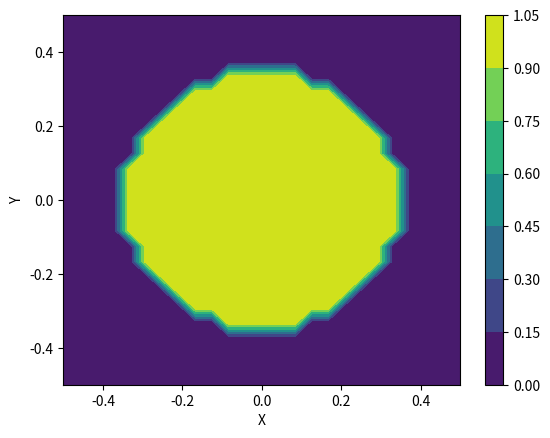
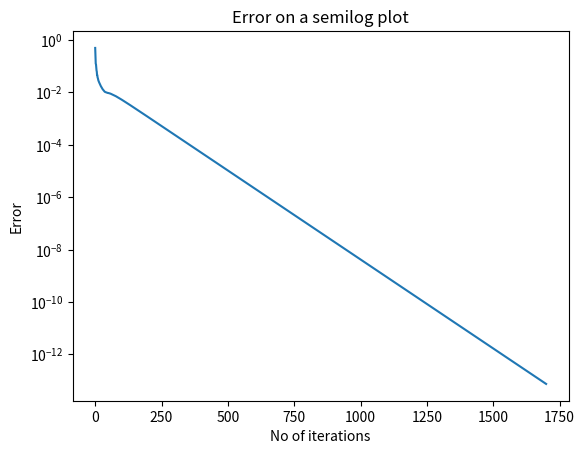
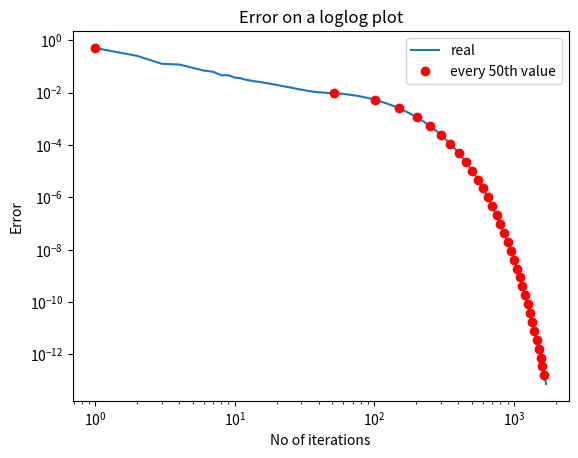
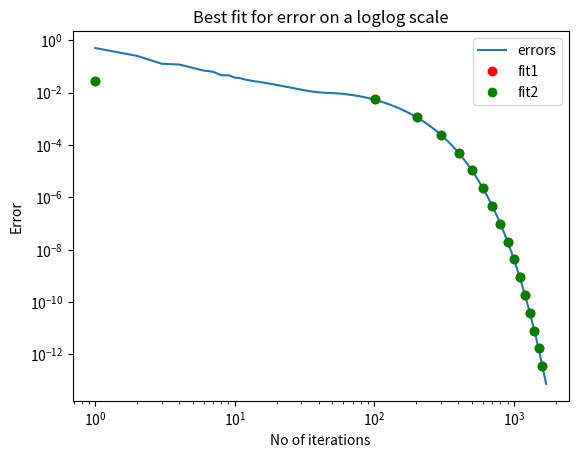
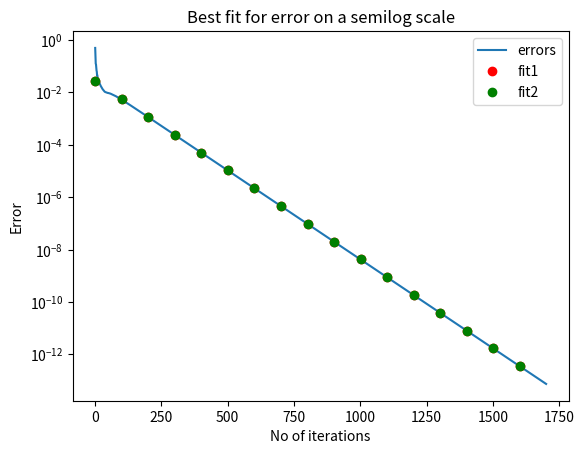
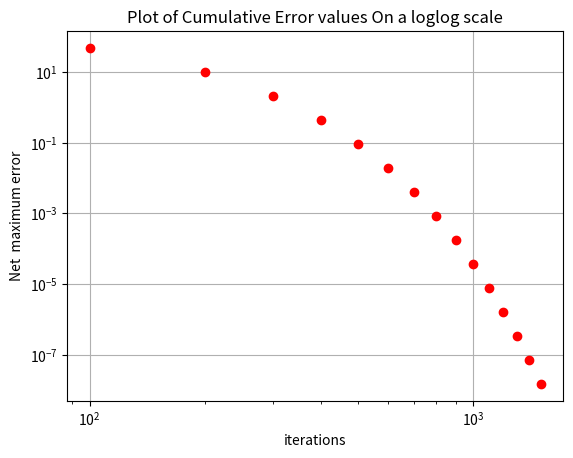
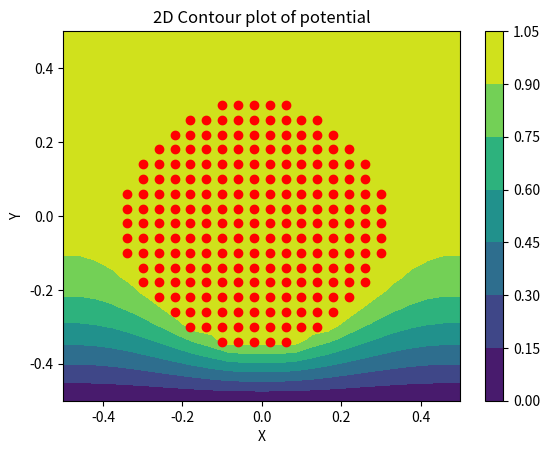
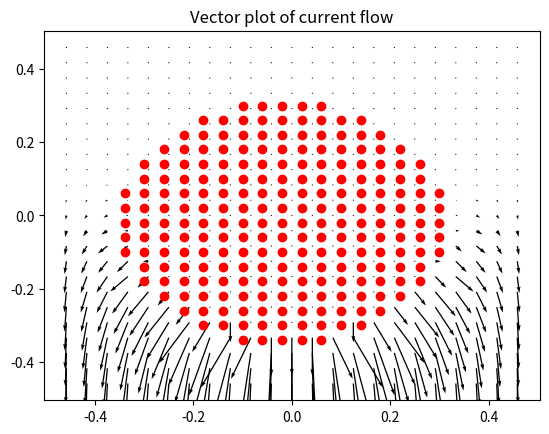
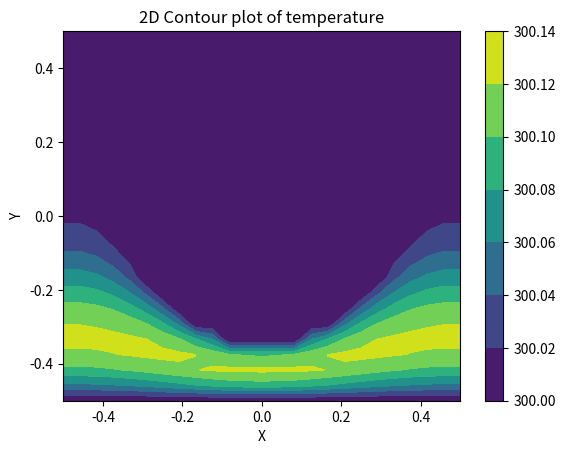

Recreate these plots in Python, in order.
import numpy as np
import os,sys
import scipy
import scipy.linalg as s
import matplotlib.pyplot as plt
import mpl_toolkits.mplot3d.axes3d as p3


#get user inputs
if(len(sys.argv)==5):
    Nx=int(sys.argv[1])
    Ny=int(sys.argv[2])
    radius=int(sys.argv[3])  
    Niter=int(sys.argv[4])
    print("Using user provided params")
else:
    Nx=25 # size along x
    Ny=25 # size along y
    radius=8 #radius of central lead
    Niter=1700 #number of iterations to perform
    print("Using defaults. Put all 4 optional parameters if u want to use your own parameters")

#initialize potential
phi=np.zeros((Nx,Ny),dtype = float)
x,y=np.linspace(-0.5,0.5,num=Nx,dtype=float),np.linspace(-0.5,0.5,num=Ny,dtype=float)
Y,X=np.meshgrid(y,x,sparse=False)
phi[np.where(X**2+Y**2<(0.35)**2)]=1.0

#plot potential
plt.xlabel("X")
plt.ylabel("Y")
plt.contourf(X,Y,phi)
plt.colorbar()
plt.show()

#helper functions for the iterations
def update_phi(phi,phiold):
    phi[1:-1,1:-1]=0.25*(phiold[1:-1,0:-2]+ phiold[1:-1,2:]+ phiold[0:-2,1:-1] + phiold[2:,1:-1])
    return phi

def boundary(phi,mask = np.where(X**2+Y**2<(0.35)**2)):
    phi[:,0]=phi[:,1] # Left Boundary
    phi[:,Nx-1]=phi[:,Nx-2] # Right Boundary
    phi[0,:]=phi[1,:] # Top Boundary
    phi[Ny-1,:]=0
    phi[mask]=1.0
    return phi

err = np.zeros(Niter)
#the iterations
for k in range(Niter):
    phiold = phi.copy()
    phi = update_phi(phi,phiold)
    phi = boundary(phi)
    err[k] = np.max(np.abs(phi-phiold))
    if(err[k] == 0):
        print("Reached steady state at ",k," Iterations")
        break

#plotting Error on semilog
plt.title("Error on a semilog plot")
plt.xlabel("No of iterations")
plt.ylabel("Error")
plt.semilogy(range(Niter),err)
plt.show()
#plotting Error on loglog
plt.title("Error on a loglog plot")
plt.xlabel("No of iterations")
plt.ylabel("Error")
plt.loglog((np.asarray(range(Niter))+1),err)
plt.loglog((np.asarray(range(Niter))+1)[::50],err[::50],'ro')
plt.legend(["real","every 50th value"])
plt.show()

#helper function for getting best fit
def get_fit(y,Niter,lastn=0):
    log_err = np.log(err)[-lastn:]
    X = np.vstack([(np.arange(Niter)+1)[-lastn:],np.ones(log_err.shape)]).T
    log_err = np.reshape(log_err,(1,log_err.shape[0])).T
    return s.lstsq(X, log_err)[0]

#Helper function to plot errors
def plot_error(err,Niter,a,a_,b,b_):
    plt.title("Best fit for error on a loglog scale")
    plt.xlabel("No of iterations")
    plt.ylabel("Error")
    x = np.asarray(range(Niter))+1
    plt.loglog(x,err)
    plt.loglog(x[::100],np.exp(a+b*np.asarray(range(Niter)))[::100],'ro')
    plt.loglog(x[::100],np.exp(a_+b_*np.asarray(range(Niter)))[::100],'go')
    plt.legend(["errors","fit1","fit2"])
    plt.show()
    #now semilog
    plt.title("Best fit for error on a semilog scale")
    plt.xlabel("No of iterations")
    plt.ylabel("Error")
    plt.semilogy(x,err)
    plt.semilogy(x[::100],np.exp(a+b*np.asarray(range(Niter)))[::100],'ro')
    plt.semilogy(x[::100],np.exp(a_+b_*np.asarray(range(Niter)))[::100],'go')
    plt.legend(["errors","fit1","fit2"])
    plt.show()

def find_net_error(a,b,Niter):
    return -a/b*np.exp(b*(Niter+0.5))

b,a = get_fit(err,Niter)
b_,a_ = get_fit(err,Niter,500)
plot_error(err,Niter,a,a_,b,b_)
#plotting cumulative error
iter=np.arange(100,1501,100)
plt.grid(True)
plt.title(r'Plot of Cumulative Error values On a loglog scale')

plt.loglog(iter,np.abs(find_net_error(a_,b_,iter)),'ro')
plt.xlabel("iterations")
plt.ylabel("Net  maximum error")
plt.show()


#plotting 2d contour of final potential
plt.title("2D Contour plot of potential")
plt.xlabel("X")
plt.ylabel("Y")
x_c,y_c=np.where(X**2+Y**2<(0.35)**2)
plt.plot((x_c-Nx/2)/Nx,(y_c-Ny/2)/Ny,'ro')
plt.contourf(Y,X[::-1],phi)
plt.colorbar()
plt.show()

#plotting 3d contour of final potential
fig1=plt.figure(4)     # open a new figure
ax=p3.Axes3D(fig1) # Axes3D is the means to do a surface plot
plt.title('The 3-D surface plot of the potential')
surf = ax.plot_surface(Y, X, phi.T, rstride=1, cstride=1, cmap=plt.cm.jet)
plt.show()
#finding Current density
Jx,Jy = (1/2*(phi[1:-1,0:-2]-phi[1:-1,2:]),1/2*(phi[:-2,1:-1]-phi[2:,1:-1]))

#plotting current density

plt.title("Vector plot of current flow")
plt.quiver(Y[1:-1,1:-1],-X[1:-1,1:-1],-Jx[:,::-1],-Jy)
x_c,y_c=np.where(X**2+Y**2<(0.35)**2)
plt.plot((x_c-Nx/2)/Nx,(y_c-Ny/2)/Ny,'ro')
plt.show()


#initialize temp
temp=300 * np.ones((Nx,Ny),dtype = float)

#boundary conditions
def temper(phi,mask = np.where(X**2+Y**2<(0.35)**2)):
    phi[:,0]=phi[:,1] # Left Boundary
    phi[:,Nx-1]=phi[:,Nx-2] # Right Boundary
    phi[0,:]=phi[1,:] # Top Boundary
    phi[Ny-1,:]=300.0
    phi[mask]=300.0
    return phi

#laplaces equation
def tempdef(temp,oldtemp,Jx,Jy):
    temp[1:-1,1:-1]=0.25*(tempold[1:-1,0:-2]+ tempold[1:-1,2:]+ tempold[0:-2,1:-1] + tempold[2:,1:-1]+(Jx)**2 +(Jy)**2)
    return temp

#the iterations
for k in range(Niter):
    tempold = temp.copy()
    temp = tempdef(temp,tempold,Jx,Jy)
    temp = temper(temp)


#plotting 2d contour of final temp
plt.title("2D Contour plot of temperature")
plt.xlabel("X")
plt.ylabel("Y")
plt.contourf(Y,X[::-1],temp)
plt.colorbar()
plt.show()
